Photos from the image-classification dataset "dataset" in the GitHub repository seba-bs22/Proyecto-Final-DecklyBuy-TCG-. Its 8 classes are: damaged, heavily played, invalid card, lightly played, mint, moderately played, near mint, not card.

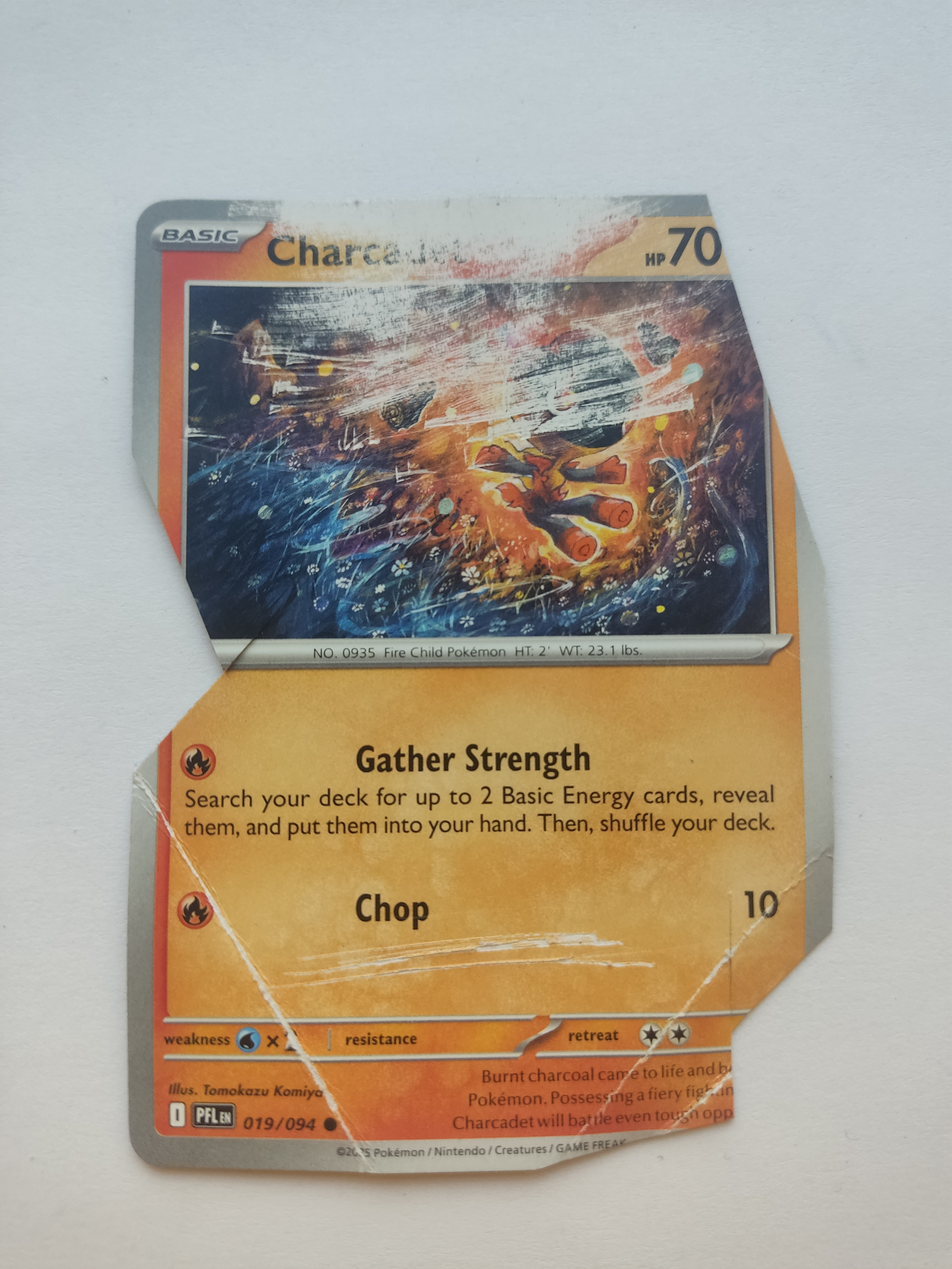
Label: invalid card

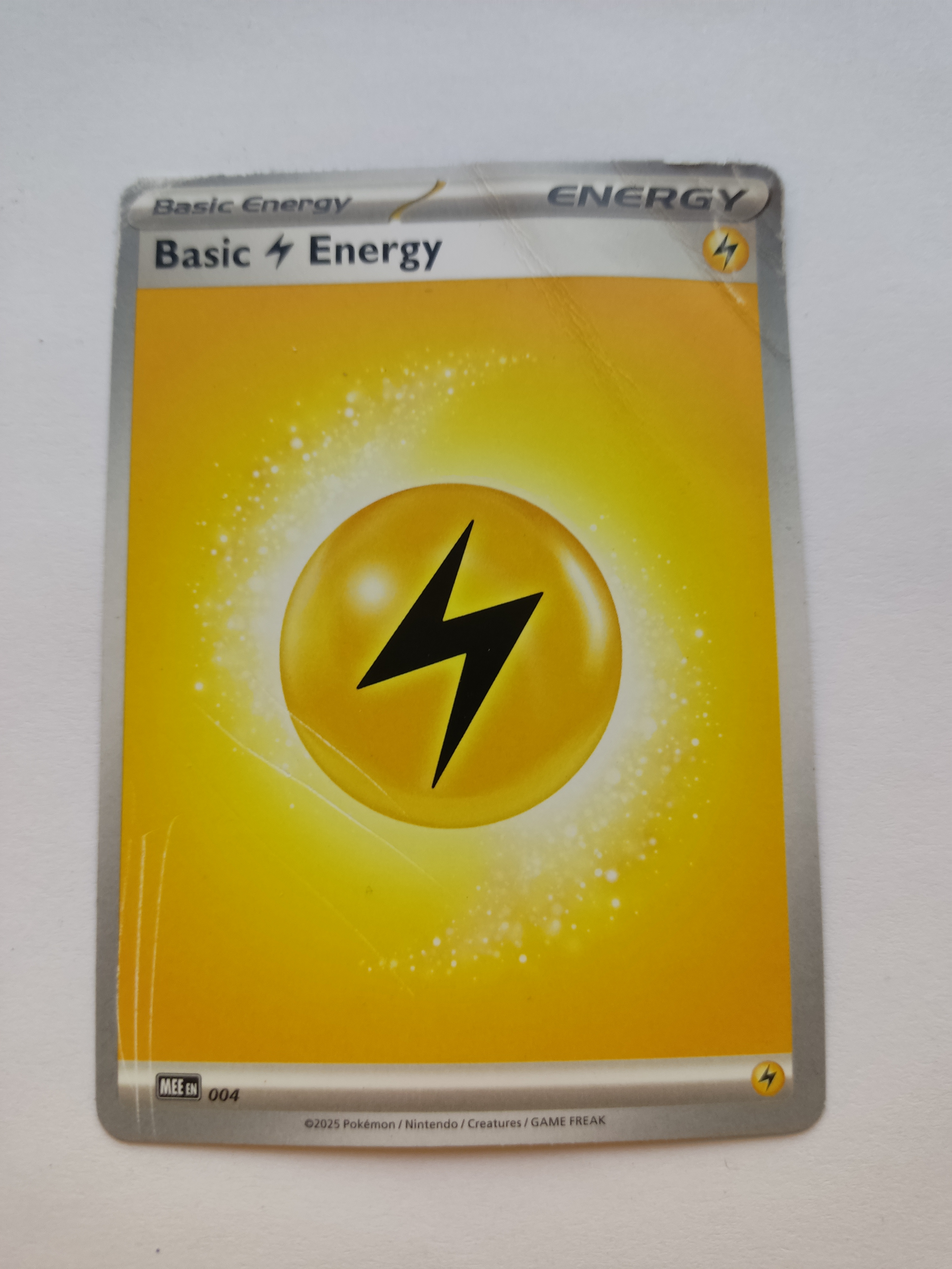
Label: damaged

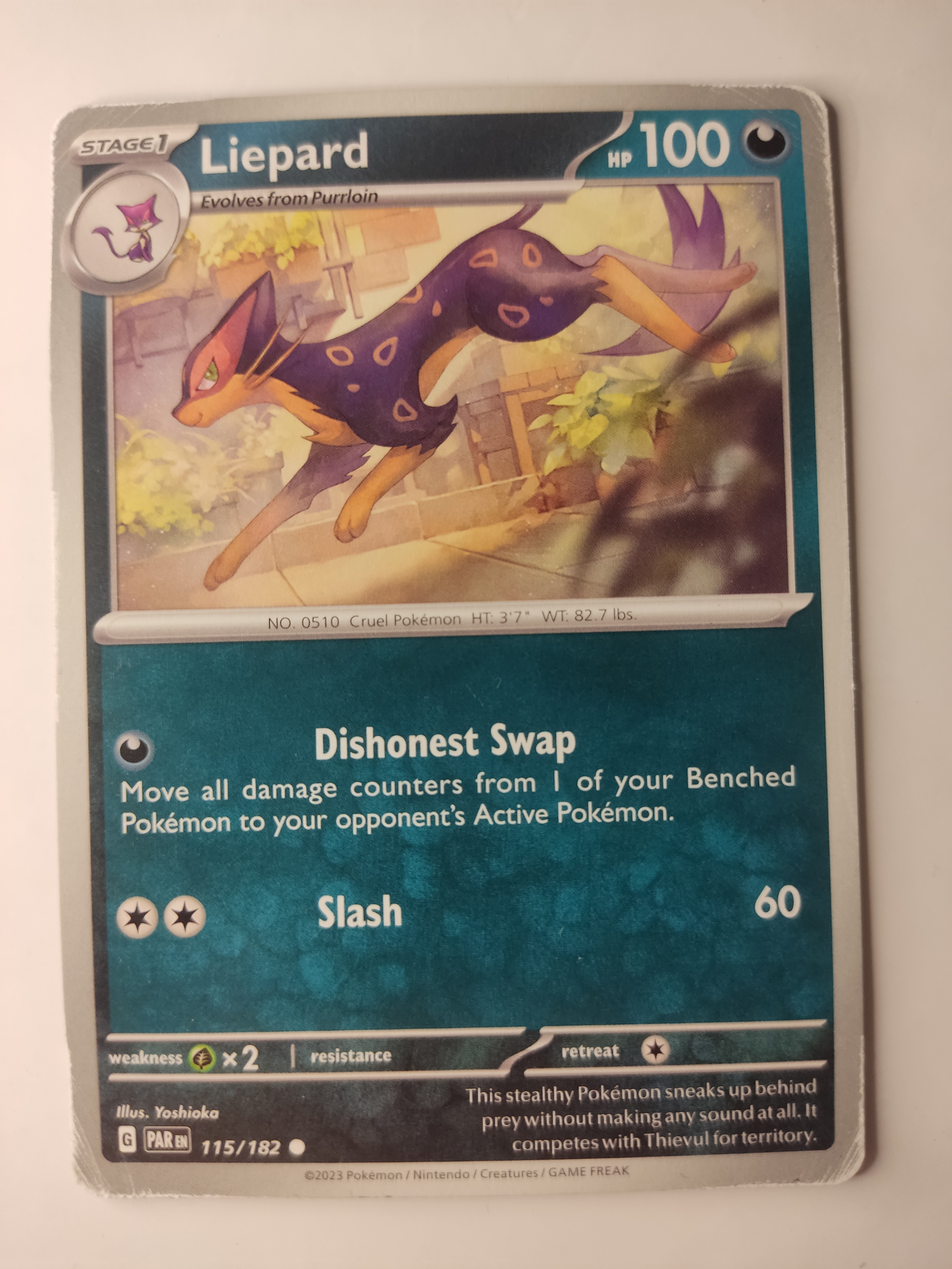
Label: moderately played

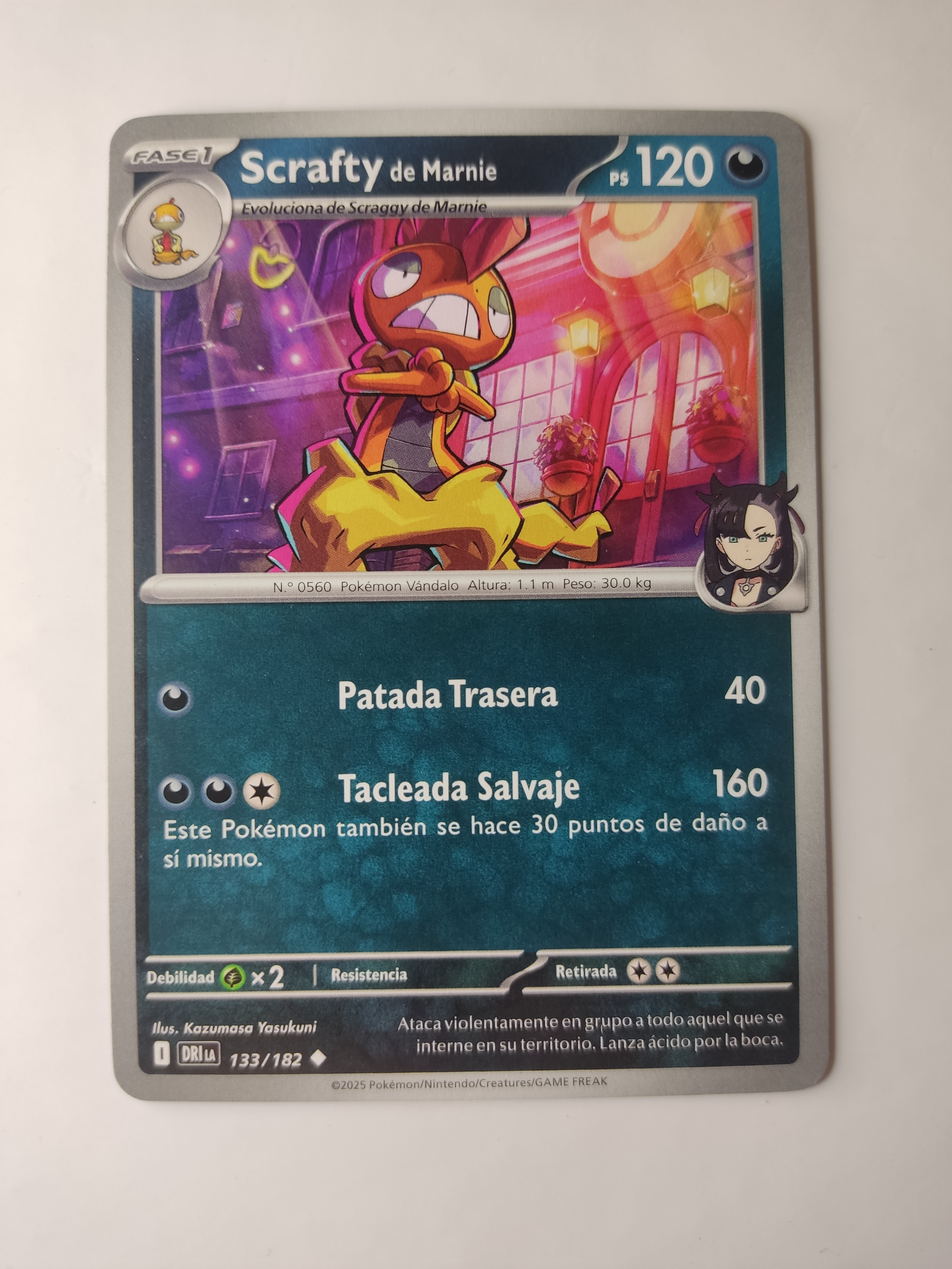
Label: mint

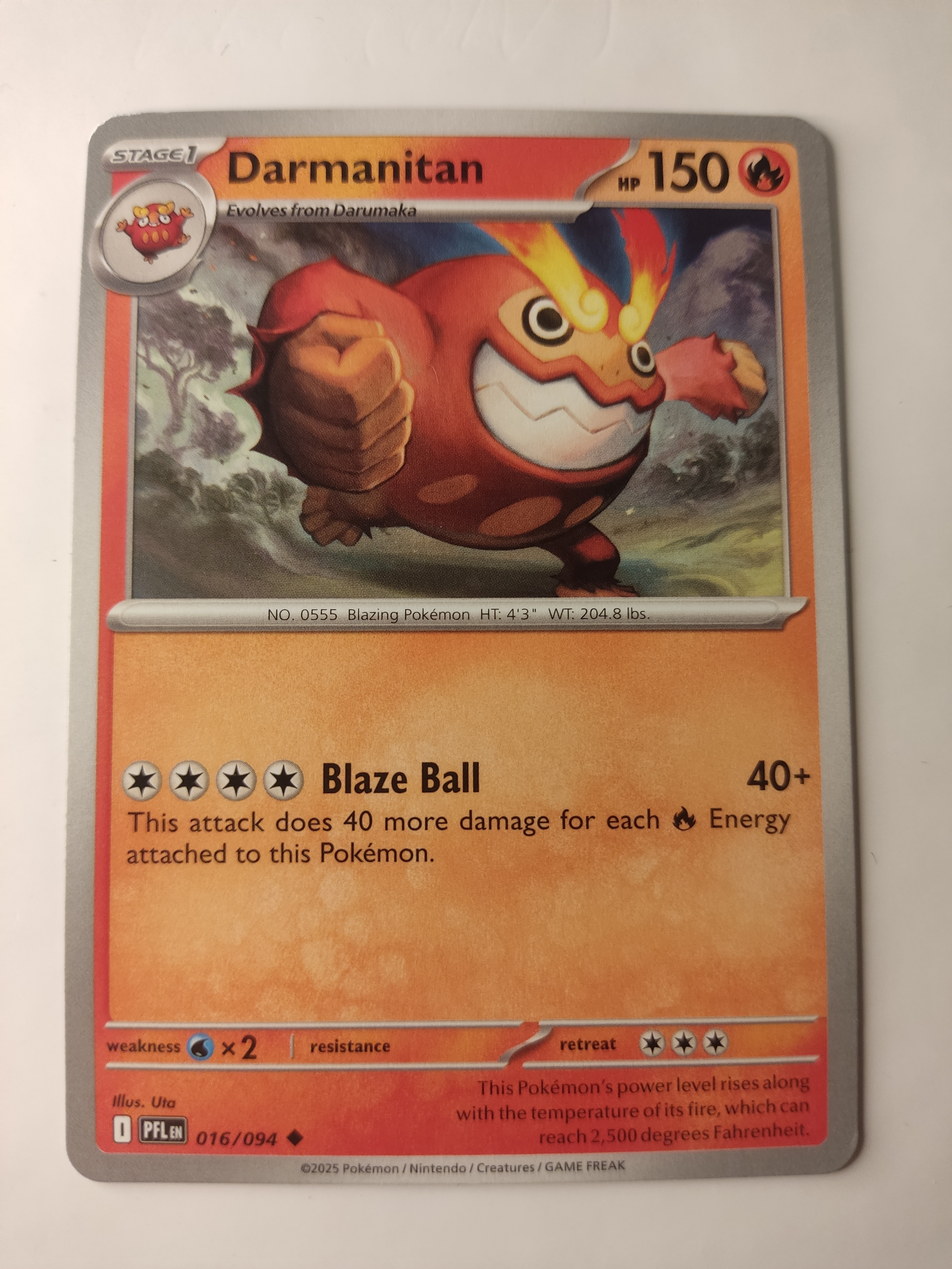
Label: near mint

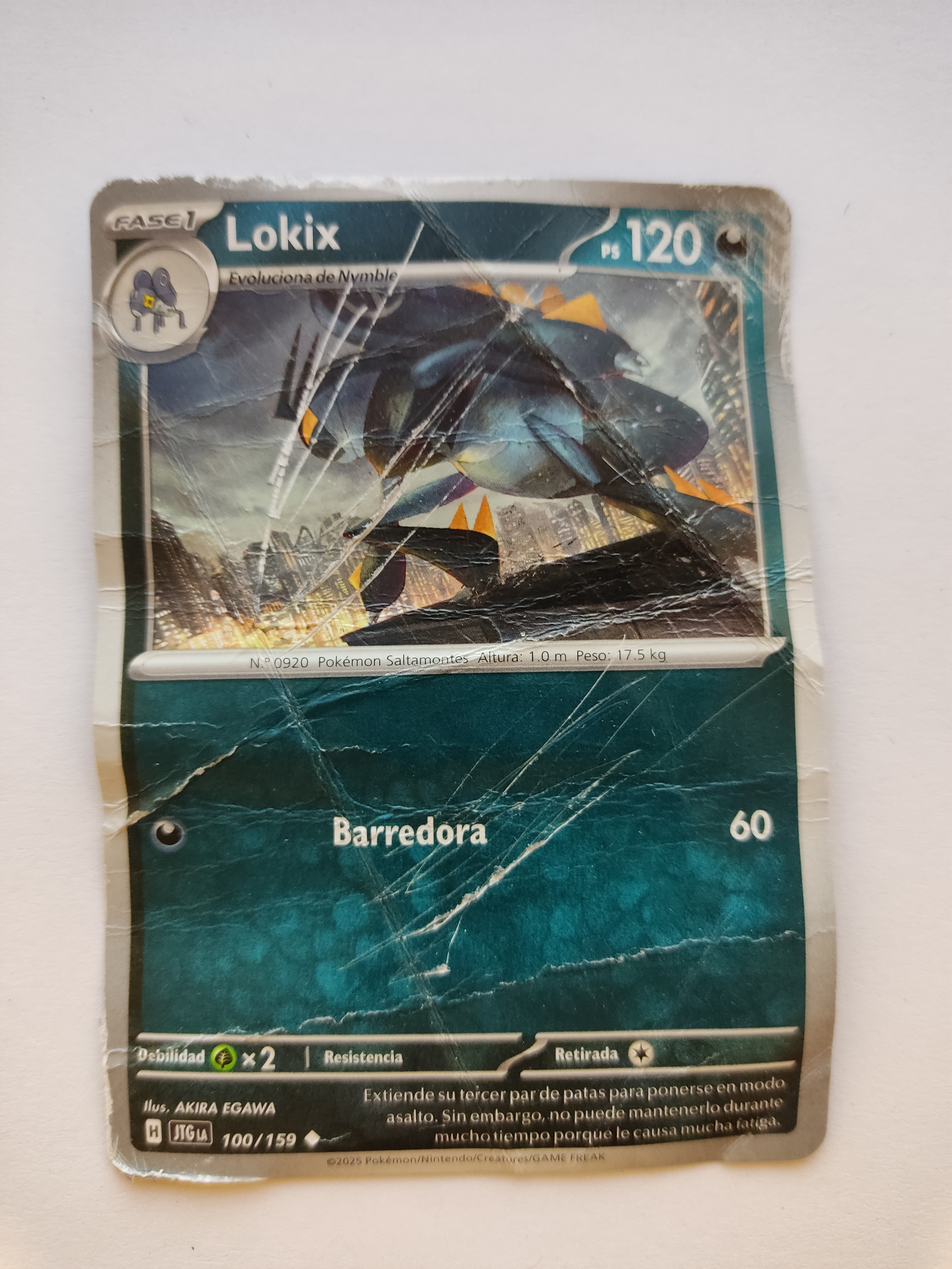
Label: heavily played
